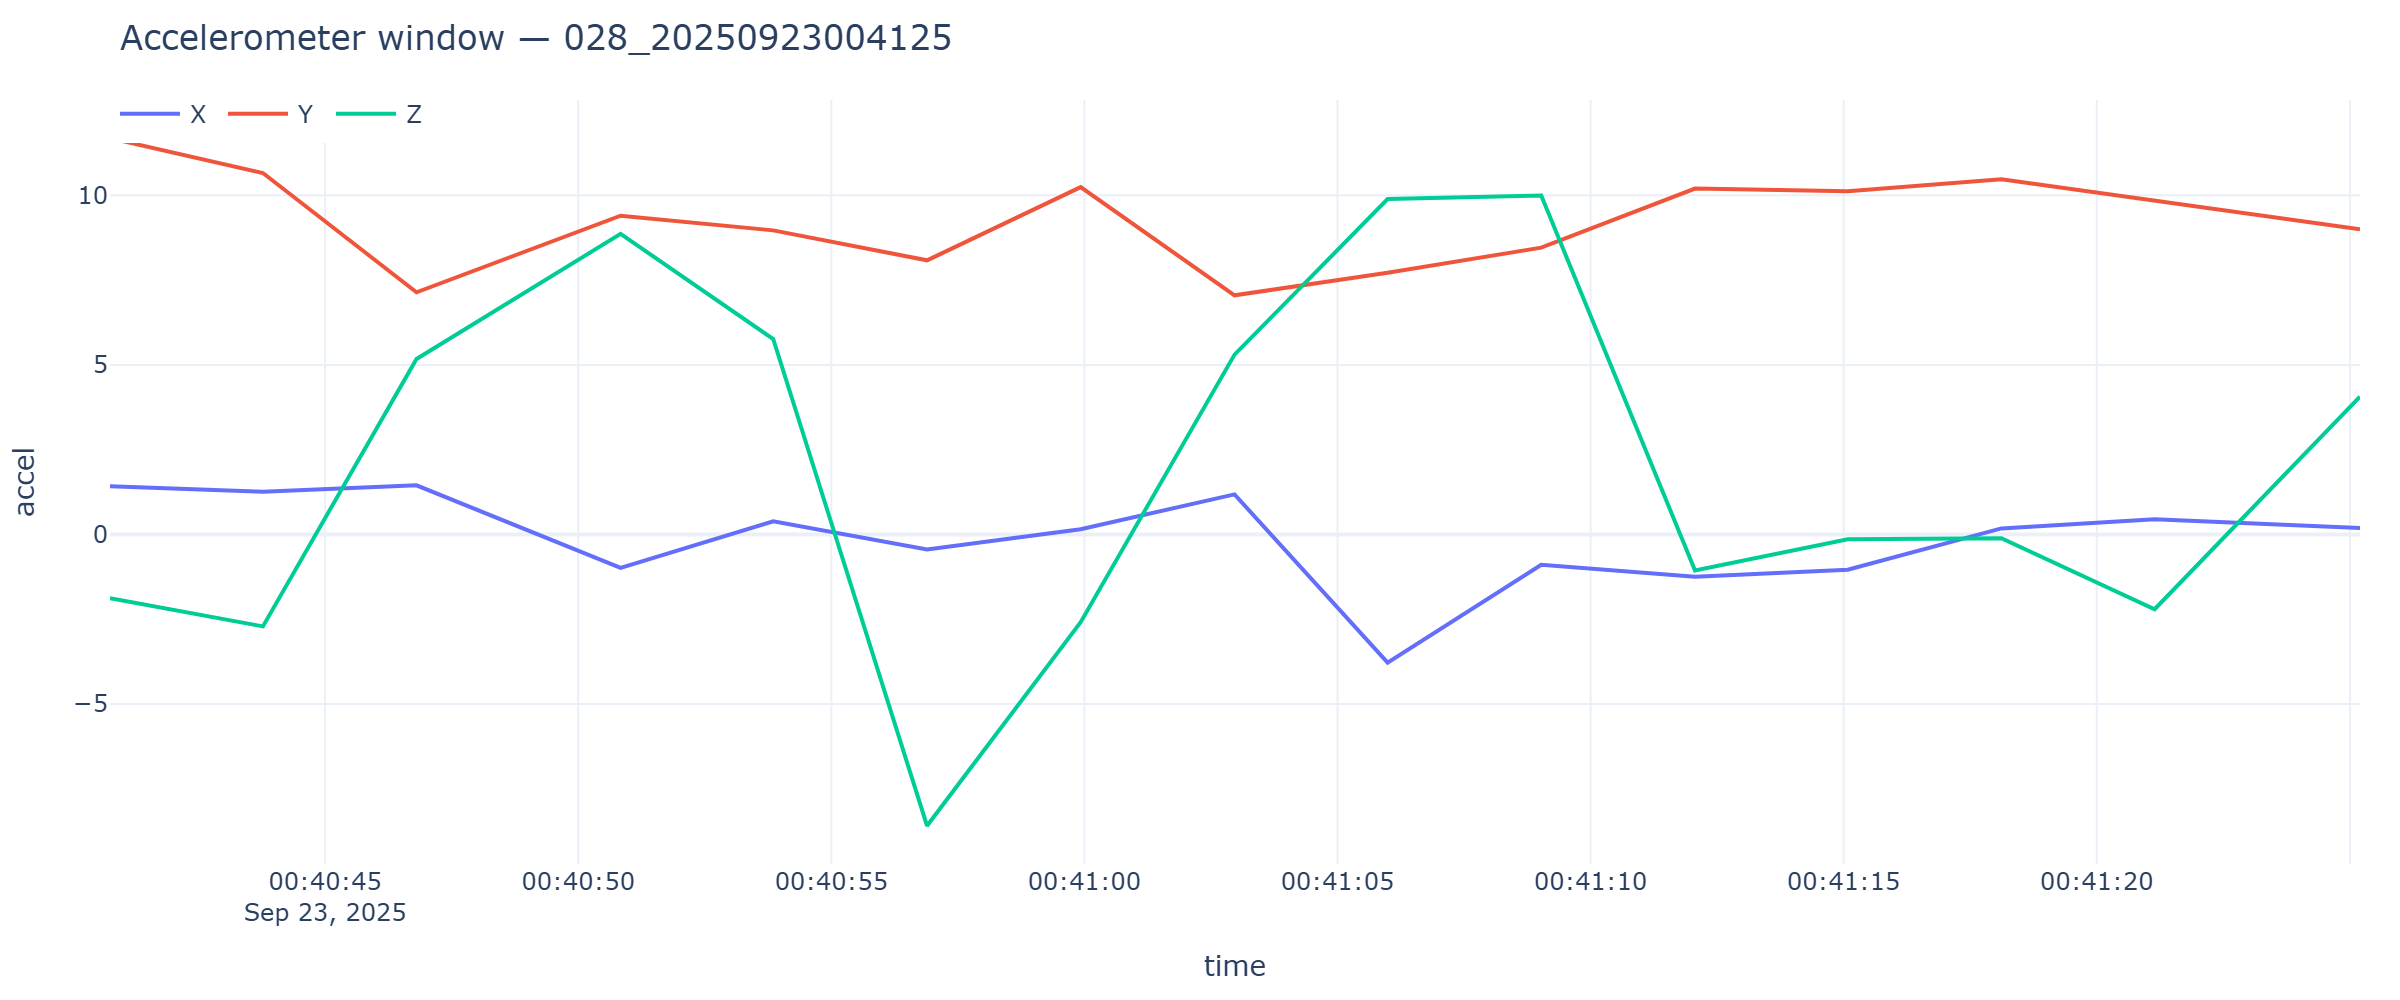

The data file committed next to this chart (first rows):
timestamp, x, y, z
2025-09-23T00:40:40.750, 1.425, 11.68, -1.879
2025-09-23T00:40:43.771, 1.262, 10.66, -2.71
2025-09-23T00:40:46.805, 1.448, 7.14, 5.171
2025-09-23T00:40:50.837, -0.984, 9.397, 8.866
2025-09-23T00:40:53.852, 0.3903, 8.966, 5.763
2025-09-23T00:40:56.892, -0.4405, 8.083, -8.59
2025-09-23T00:40:59.926, 0.1556, 10.24, -2.588
2025-09-23T00:41:02.966, 1.18, 7.051, 5.303
2025-09-23T00:41:05.990, -3.778, 7.719, 9.888
2025-09-23T00:41:09.025, -0.893, 8.456, 9.996
2025-09-23T00:41:12.063, -1.245, 10.2, -1.063
2025-09-23T00:41:15.080, -1.039, 10.12, -0.1413
2025-09-23T00:41:18.115, 0.1772, 10.47, -0.1125
2025-09-23T00:41:21.143, 0.4477, 9.852, -2.205
2025-09-23T00:41:25.200, 0.1939, 9, 4.061
